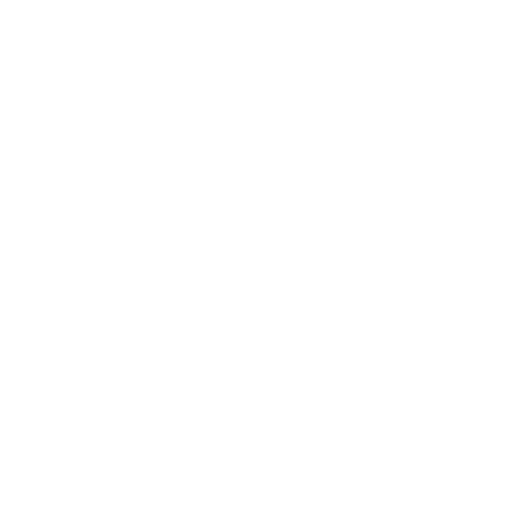
t = 0.00 s
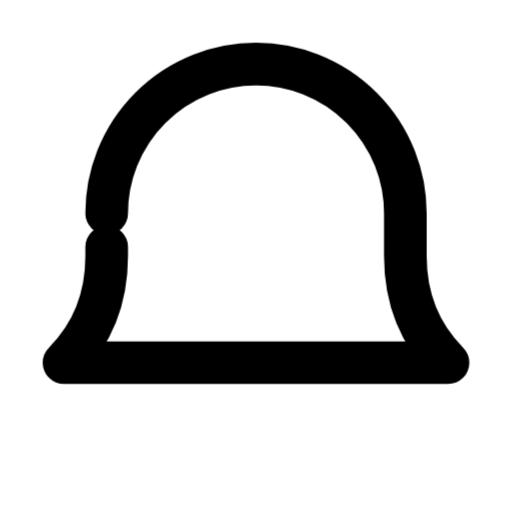
t = 0.47 s
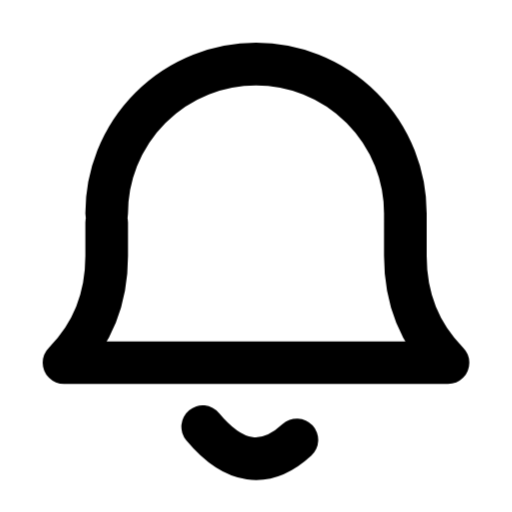
t = 0.94 s
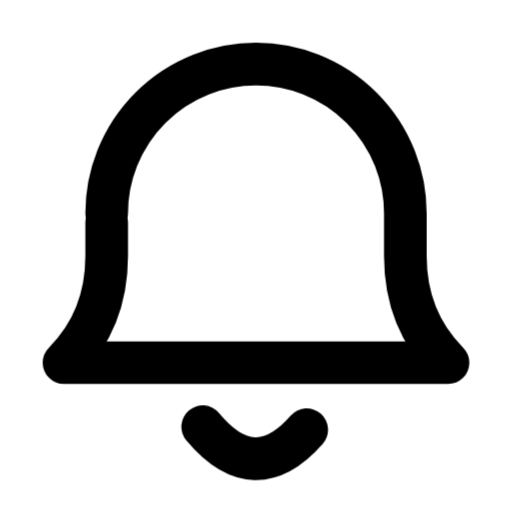
t = 1.25 s
t = 1.79 s: frame unchanged from t = 1.25 s, image omitted
t = 2.33 s: frame unchanged from t = 1.25 s, image omitted

The animated SVG that drew these frames (rendered in a browser with its animation timeline set to each time). Animation: 2 CSS @keyframes rules; one cycle of 2.65 s, repeats indefinitely.

<svg xmlns="http://www.w3.org/2000/svg" width="24" height="24" fill="none" stroke="currentColor" stroke-linecap="round" stroke-linejoin="round" stroke-width="2" viewBox="0 0 24 24">
    <!-- Generated by scripts/icon-expansion/stroke-reveal.ts -->
    <!-- Motion: trace each stroke from its own origin, accumulate the drawing, then hold before restarting. -->
    <style>
        @media (prefers-reduced-motion: no-preference) {
            @keyframes ira-stroke-bell-0 { 0% { stroke-dashoffset: 1; opacity: 0; } 0.4% { opacity: 1; } 23.5%, 88% { stroke-dashoffset: 0; opacity: 1; } 100% { stroke-dashoffset: 0; opacity: 0; } }
            [data-ira-stroke-reveal="bell"] [data-ira-line="0"] { stroke-dasharray: 1 1; animation: ira-stroke-bell-0 2.65s cubic-bezier(.25,.65,.35,1) infinite; }
            @keyframes ira-stroke-bell-1 { 0%, 23.5% { stroke-dashoffset: 1; opacity: 0; } 23.9% { opacity: 1; } 47%, 88% { stroke-dashoffset: 0; opacity: 1; } 100% { stroke-dashoffset: 0; opacity: 0; } }
            [data-ira-stroke-reveal="bell"] [data-ira-line="1"] { stroke-dasharray: 1 1; animation: ira-stroke-bell-1 2.65s cubic-bezier(.25,.65,.35,1) infinite; }
        }
    </style>
    <g data-ira-stroke-reveal="bell"><path data-ira-line="0" pathLength="1" d="M5 10A7 7 0 0 1 19 10L19 12Q19 15 21 17L3 17Q5 15 5 12z"/><path data-ira-line="1" pathLength="1" d="M9.5 20Q12 23 14.5 20"/></g>
</svg>
